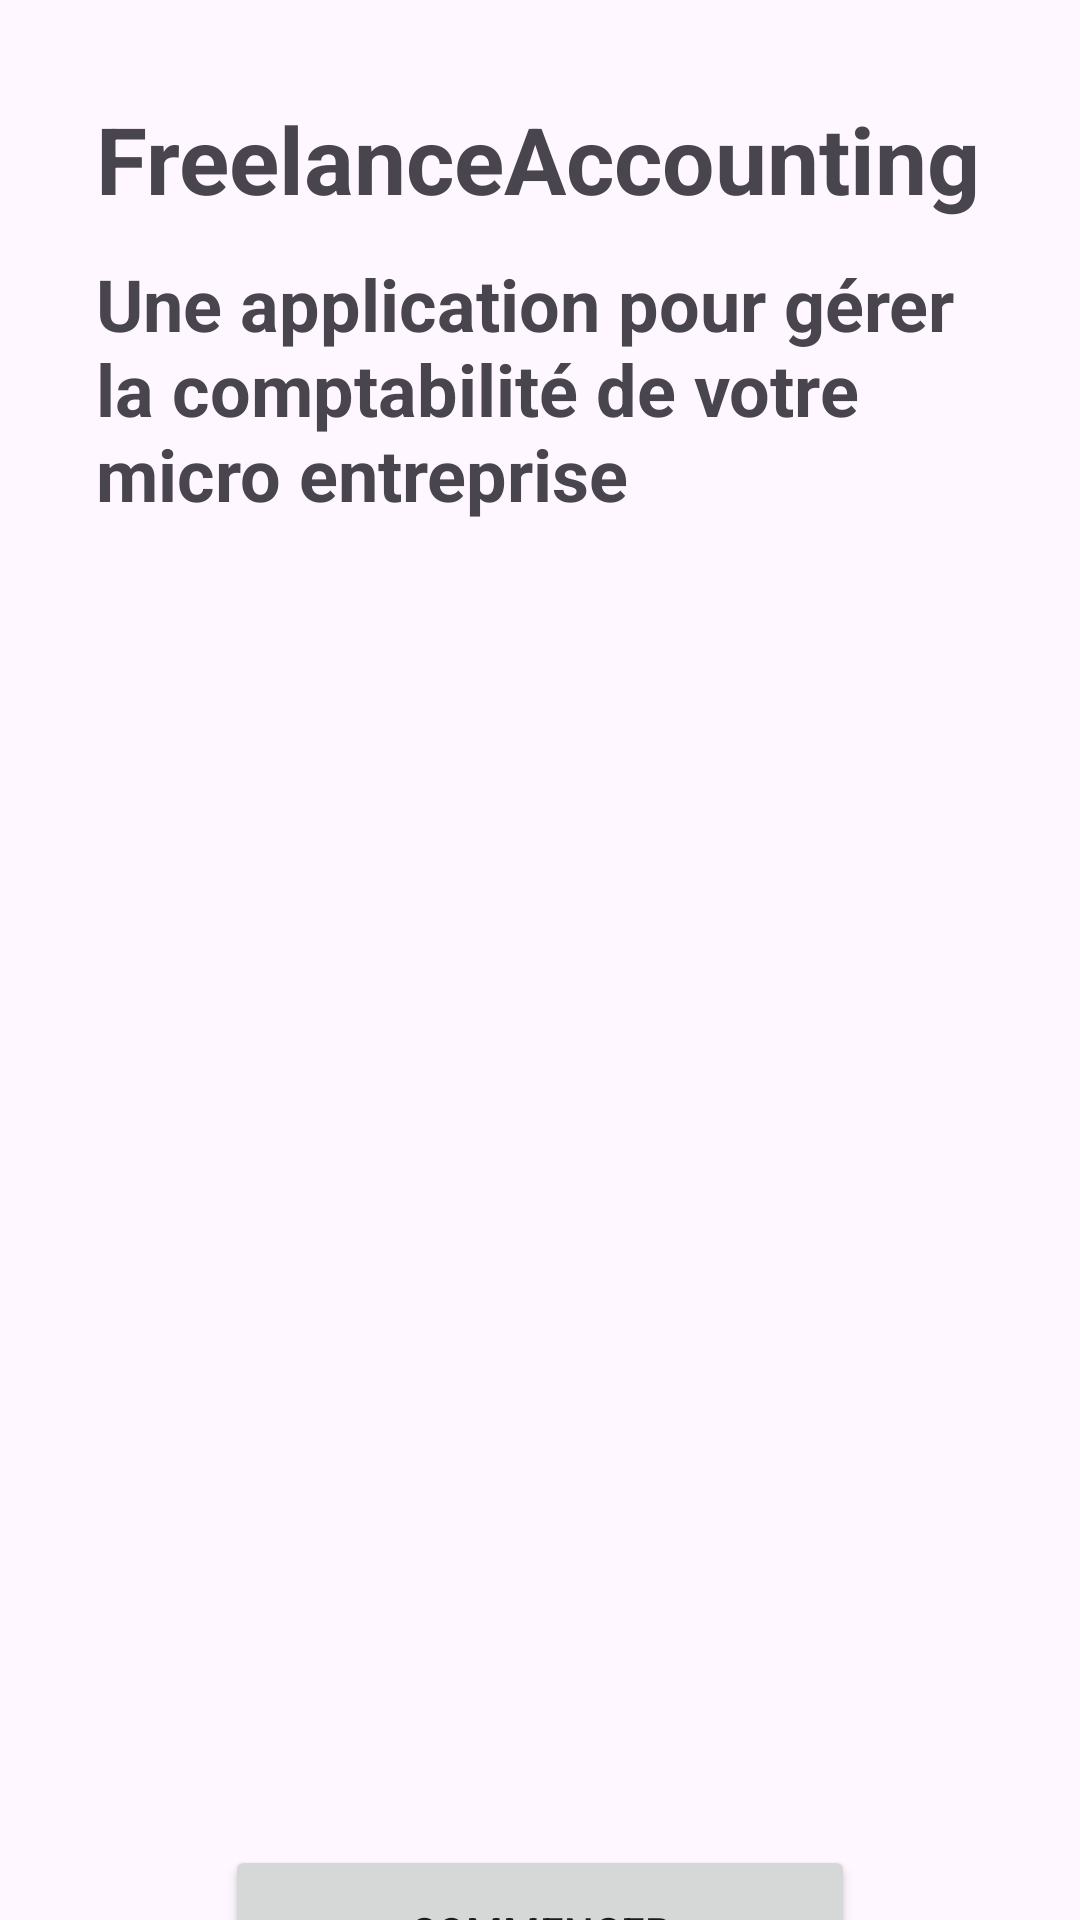

Write the Android layout XML for this screen, with the resource values it uses.
<!-- AndroidManifest.xml: application theme Theme.FreelanceAccounting -->
<!-- res/layout/new_database.xml -->
<?xml version="1.0" encoding="utf-8"?>
<androidx.constraintlayout.widget.ConstraintLayout xmlns:android="http://schemas.android.com/apk/res/android"
    xmlns:app="http://schemas.android.com/apk/res-auto"
    xmlns:tools="http://schemas.android.com/tools"
    android:id="@+id/main"
    android:layout_width="match_parent"
    android:layout_height="match_parent"
    tools:context=".MainActivity">

    <TextView
        android:id="@+id/textView1"
        android:layout_width="310dp"
        android:layout_height="65dp"
        android:layout_marginStart="32dp"
        android:layout_marginTop="32dp"
        android:text="FreelanceAccounting"
        android:textSize="31dp"
        android:textStyle="bold"
        app:layout_constraintStart_toStartOf="parent"
        app:layout_constraintTop_toTopOf="parent" />

    <TextView
        android:id="@+id/textView2"
        android:layout_width="310dp"
        android:layout_height="110dp"
        android:layout_marginStart="32dp"
        android:layout_marginTop="85dp"
        android:text="Une application pour gérer la comptabilité de votre micro entreprise"
        android:textSize="24dp"
        android:textStyle="bold"
        app:layout_constraintStart_toStartOf="parent"
        app:layout_constraintTop_toTopOf="parent" />

    <Button
        android:id="@+id/btn_new_database"
        android:layout_width="210dp"
        android:layout_height="58dp"
        android:layout_marginStart="90dp"
        android:layout_marginTop="615dp"
        android:layout_marginEnd="90dp"
        android:text="Commencer"
        app:layout_constraintEnd_toEndOf="parent"
        app:layout_constraintHorizontal_bias="0.504"
        app:layout_constraintStart_toStartOf="parent"
        app:layout_constraintTop_toTopOf="parent" />

</androidx.constraintlayout.widget.ConstraintLayout>
<!-- resources referenced by this layout -->
<resources>
  <style name="Theme.FreelanceAccounting" parent="Base.Theme.FreelanceAccounting" />
  <style name="Base.Theme.FreelanceAccounting" parent="Theme.Material3.DayNight.NoActionBar">
          
          
      </style>
</resources>
